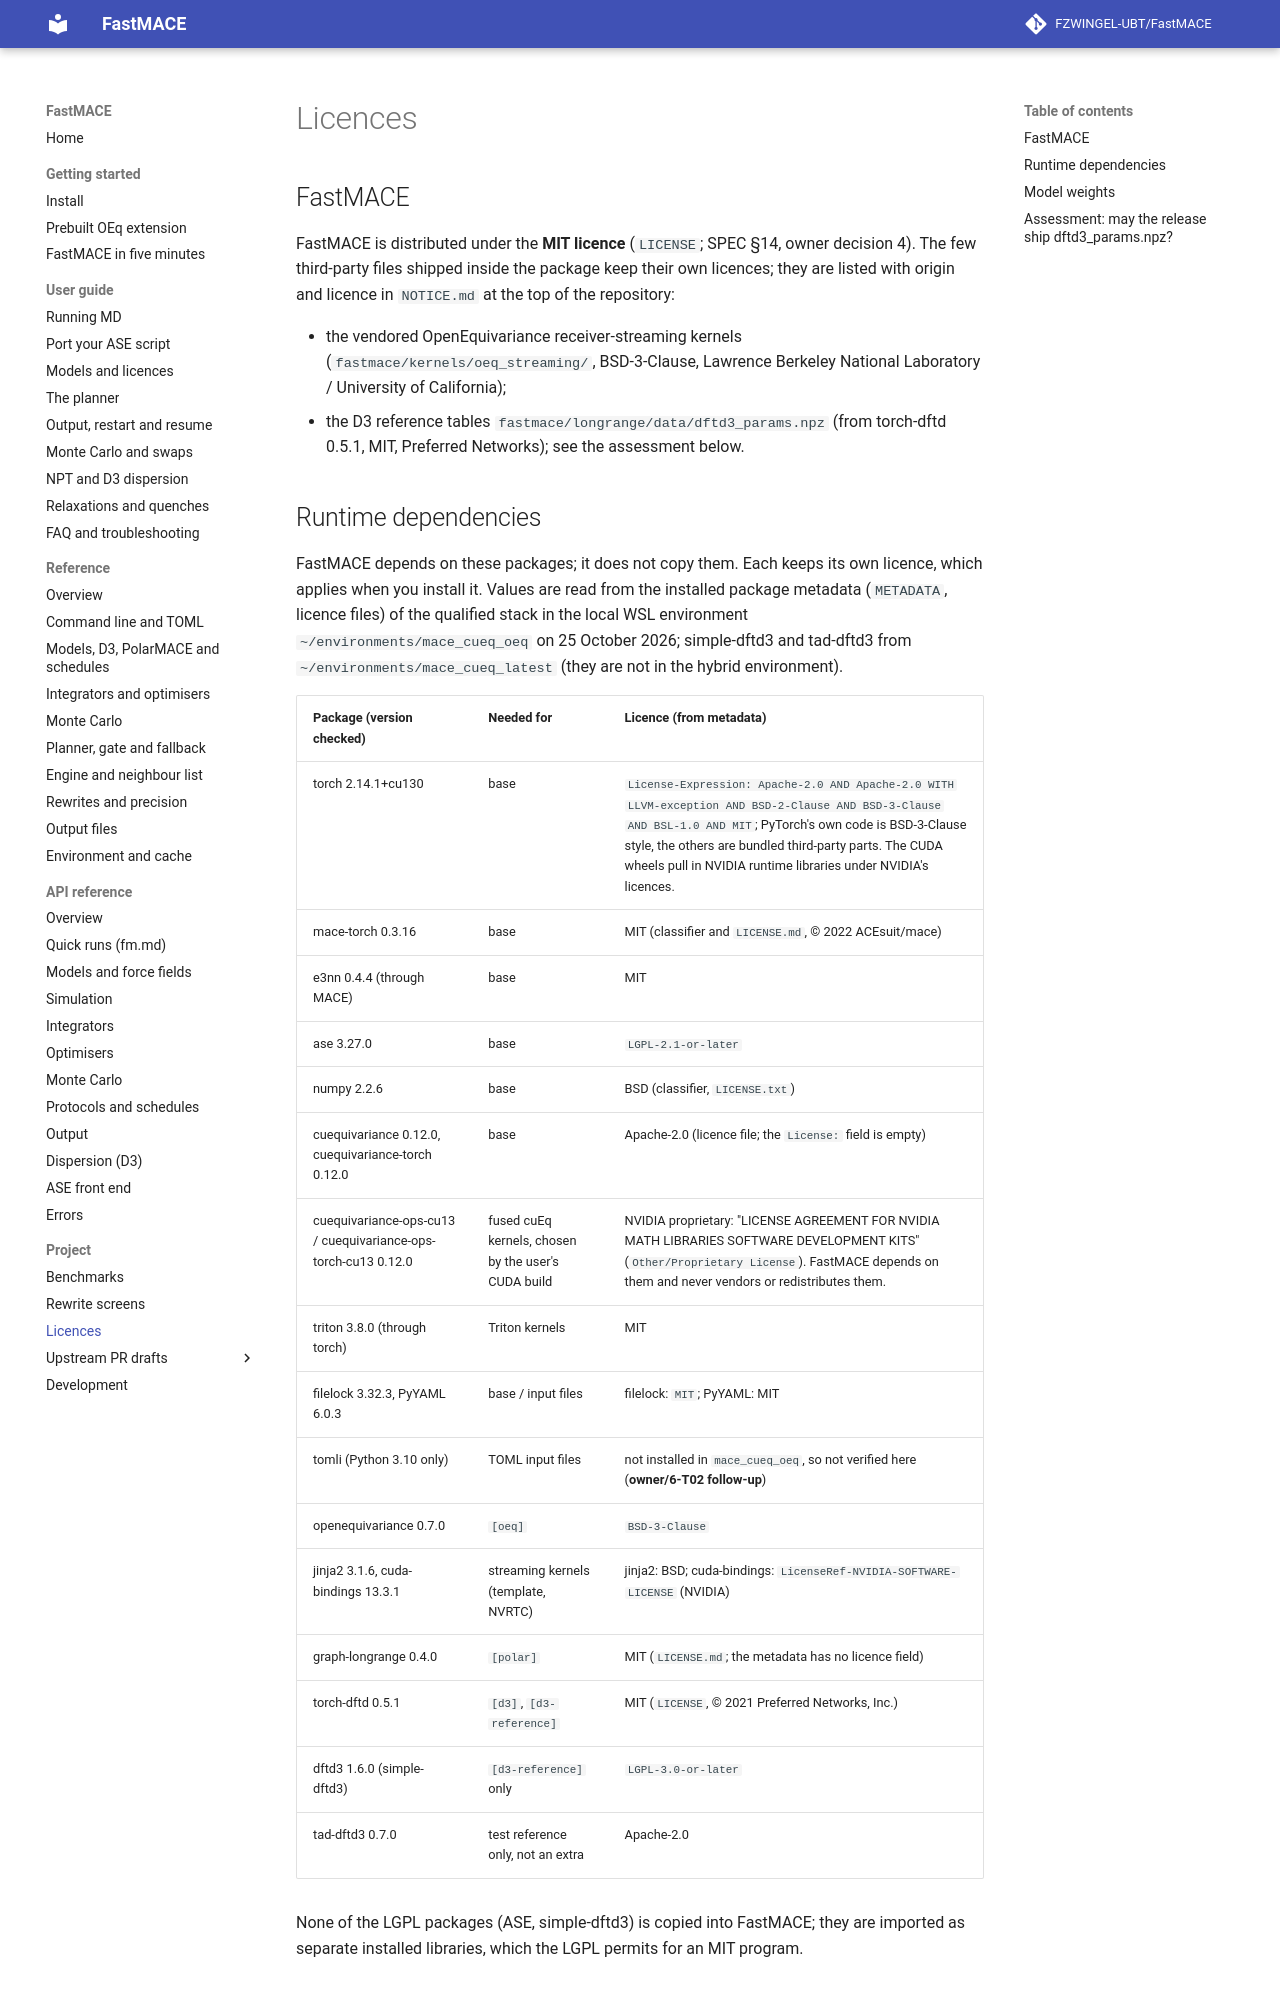

repository: FZWINGEL-UBT/FastMACE · page: licences/index.html · generator: mkdocs

# Licences

## FastMACE

FastMACE is distributed under the **MIT licence** (`LICENSE`; SPEC §14, owner
decision 4). The few third-party files shipped inside the package keep their
own licences; they are listed with origin and licence in `NOTICE.md` at the
top of the repository:

- the vendored OpenEquivariance receiver-streaming kernels
  (`fastmace/kernels/oeq_streaming/`, BSD-3-Clause, Lawrence Berkeley
  National Laboratory / University of California);
- the D3 reference tables `fastmace/longrange/data/dftd3_params.npz`
  (from torch-dftd 0.5.1, MIT, Preferred Networks); see the assessment below.

## Runtime dependencies

FastMACE depends on these packages; it does not copy them. Each keeps its own
licence, which applies when you install it. Values are read from the installed
package metadata (`METADATA`, licence files) of the qualified stack in the
local WSL environment `~/environments/mace_cueq_oeq` on 25 October 2026;
simple-dftd3 and tad-dftd3 from `~/environments/mace_cueq_latest` (they are not
in the hybrid environment).

| Package (version checked) | Needed for | Licence (from metadata) |
| --- | --- | --- |
| torch 2.14.1+cu130 | base | `License-Expression: Apache-2.0 AND Apache-2.0 WITH LLVM-exception AND BSD-2-Clause AND BSD-3-Clause AND BSL-1.0 AND MIT`; PyTorch's own code is BSD-3-Clause style, the others are bundled third-party parts. The CUDA wheels pull in NVIDIA runtime libraries under NVIDIA's licences. |
| mace-torch 0.3.16 | base | MIT (classifier and `LICENSE.md`, © 2022 ACEsuit/mace) |
| e3nn 0.4.4 (through MACE) | base | MIT |
| ase 3.27.0 | base | `LGPL-2.1-or-later` |
| numpy 2.2.6 | base | BSD (classifier, `LICENSE.txt`) |
| cuequivariance 0.12.0, cuequivariance-torch 0.12.0 | base | Apache-2.0 (licence file; the `License:` field is empty) |
| cuequivariance-ops-cu13 / cuequivariance-ops-torch-cu13 0.12.0 | fused cuEq kernels, chosen by the user's CUDA build | NVIDIA proprietary: "LICENSE AGREEMENT FOR NVIDIA MATH LIBRARIES SOFTWARE DEVELOPMENT KITS" (`Other/Proprietary License`). FastMACE depends on them and never vendors or redistributes them. |
| triton 3.8.0 (through torch) | Triton kernels | MIT |
| filelock 3.32.3, PyYAML 6.0.3 | base / input files | filelock: `MIT`; PyYAML: MIT |
| tomli (Python 3.10 only) | TOML input files | not installed in `mace_cueq_oeq`, so not verified here (**owner/6-T02 follow-up**) |
| openequivariance 0.7.0 | `[oeq]` | `BSD-3-Clause` |
| jinja2 3.1.6, cuda-bindings 13.3.1 | streaming kernels (template, NVRTC) | jinja2: BSD; cuda-bindings: `LicenseRef-NVIDIA-SOFTWARE-LICENSE` (NVIDIA) |
| graph-longrange 0.4.0 | `[polar]` | MIT (`LICENSE.md`; the metadata has no licence field) |
| torch-dftd 0.5.1 | `[d3]`, `[d3-reference]` | MIT (`LICENSE`, © 2021 Preferred Networks, Inc.) |
| dftd3 1.6.0 (simple-dftd3) | `[d3-reference]` only | `LGPL-3.0-or-later` |
| tad-dftd3 0.7.0 | test reference only, not an extra | Apache-2.0 |

None of the LGPL packages (ASE, simple-dftd3) is copied into FastMACE; they
are imported as separate installed libraries, which the LGPL permits for an
MIT program.

## Model weights

FastMACE never ships or redistributes model weights. `fm.load` downloads a
checkpoint from its official source (or uses a local copy), checks its SHA-256
and shows its licence once per process as a `ModelLicenceWarning`
(`fastmace/model/labels.py`, `fastmace/model/loading.py`). Several MACE
foundation models, MACE-MH-1 among them, are under the Academic Software
License (non-commercial use only); the label table records each one. The
weights' licence binds you independently of FastMACE's MIT licence.
